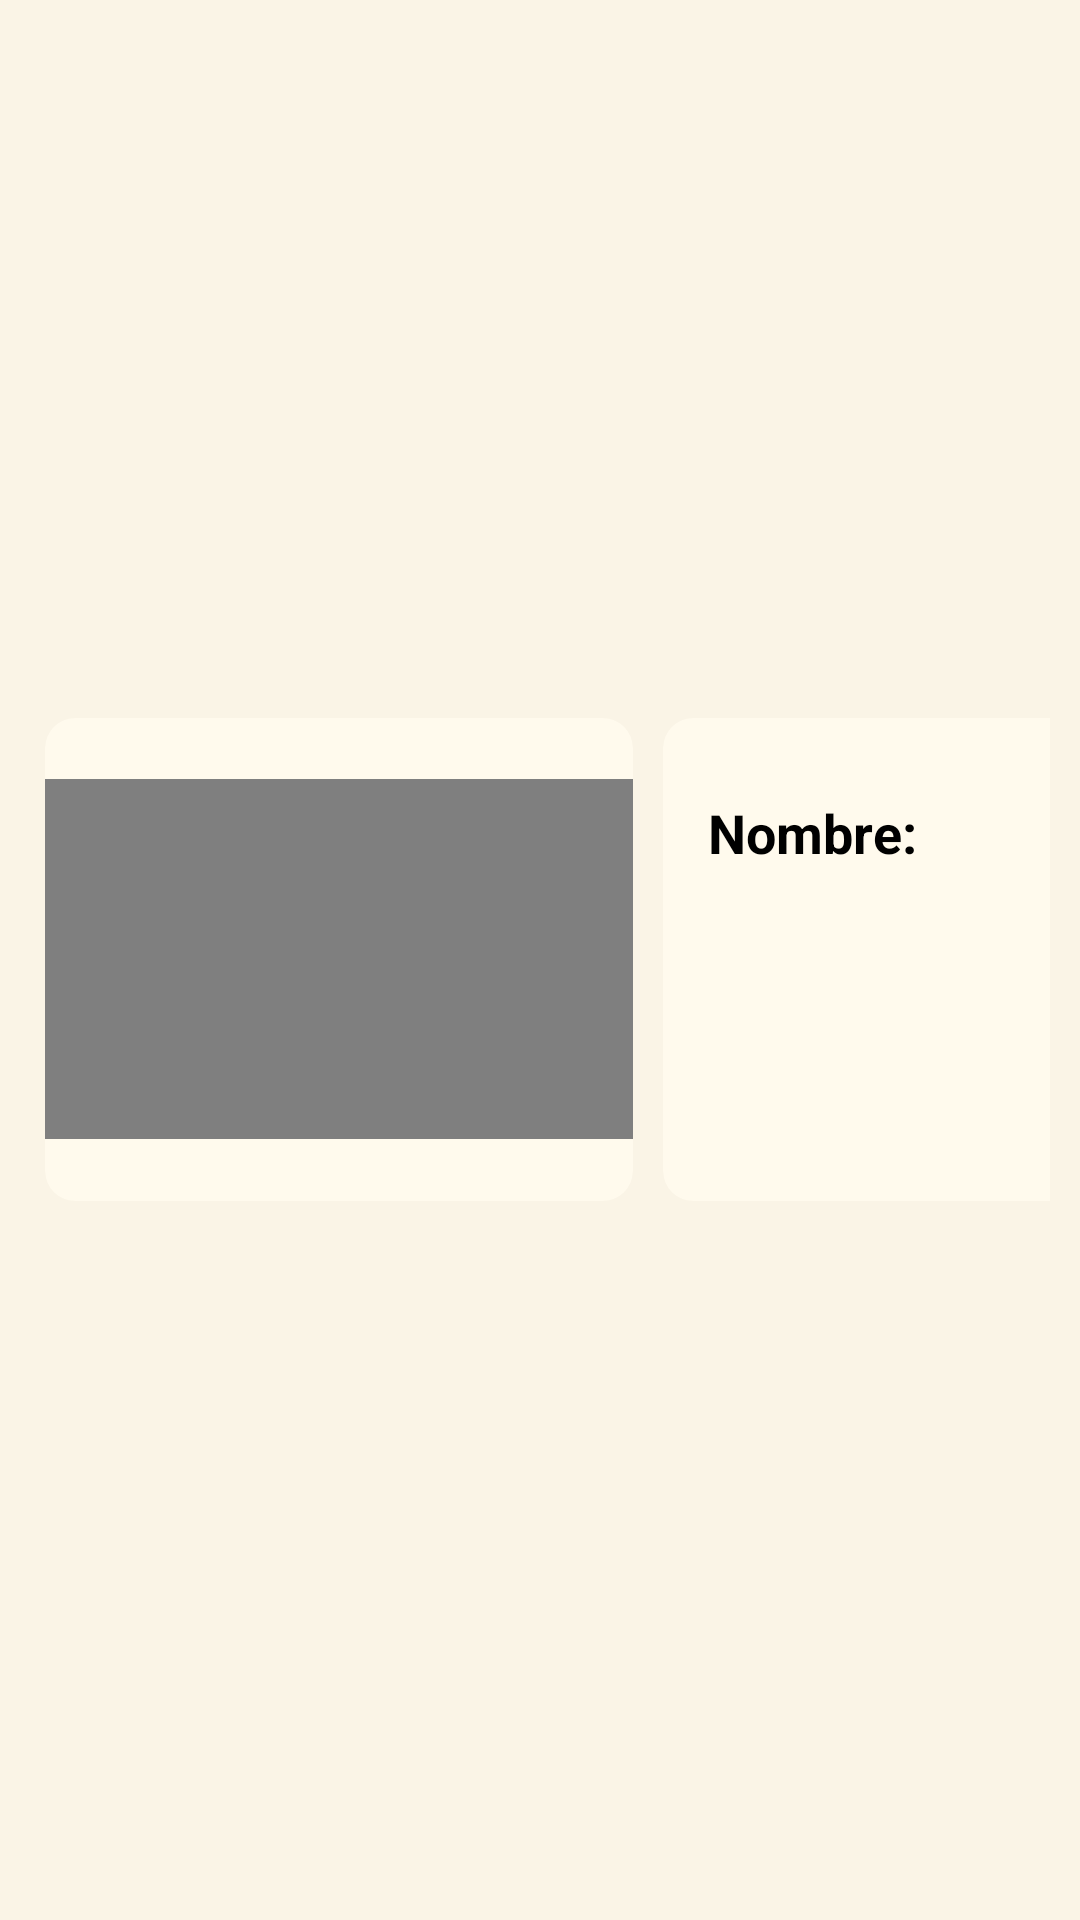

Write the Android layout XML for this screen, with the resource values it uses.
<!-- AndroidManifest.xml: application theme Theme.MediaPlayer -->
<!-- res/layout/template_reyclerview.xml -->
<?xml version="1.0" encoding="utf-8"?>
<LinearLayout xmlns:android="http://schemas.android.com/apk/res/android"
    xmlns:app="http://schemas.android.com/apk/res-auto"
    xmlns:tools="http://schemas.android.com/tools"
    android:layout_width="match_parent"
    android:layout_height="200dp"
    android:background="#faf4e6"
    android:padding="10dp">

    <androidx.cardview.widget.CardView
        android:id="@+id/carViewPelicula"
        android:layout_width="196dp"
        android:layout_height="161dp"
        android:layout_gravity="center_vertical"
        android:layout_marginStart="5dp"
        app:cardBackgroundColor="#fffaed"
        app:cardCornerRadius="10dp"
        app:cardElevation="15dp">

        <VideoView
            android:id="@+id/videoViewPelicula"
            android:layout_width="wrap_content"
            android:layout_height="120dp"
            android:layout_gravity="center" />
    </androidx.cardview.widget.CardView>

    <androidx.cardview.widget.CardView
        android:layout_width="176dp"
        android:layout_height="161dp"
        android:layout_gravity="center_vertical"
        android:layout_marginStart="10dp"
        app:cardBackgroundColor="#fffaed"
        app:cardCornerRadius="10dp"
        app:cardElevation="15dp">


        <ImageView
            android:id="@+id/imageViewStop"
            android:layout_width="40dp"
            android:layout_height="40dp"
            android:layout_gravity="bottom|end"
            android:background="@drawable/stop"
            android:contentDescription="@string/botonstop"
            tools:srcCompat="@drawable/stop" />

        <ImageView
            android:id="@+id/imageViewPause"
            android:layout_width="40dp"
            android:layout_height="40dp"
            android:layout_gravity="end"
            android:background="@drawable/pausa"
            android:contentDescription="@string/botonpausa"
            tools:srcCompat="@drawable/pausa" />

        <ImageView
            android:id="@+id/imageViewPlay"
            android:layout_width="40dp"
            android:layout_height="40dp"
            android:layout_gravity="center_vertical|end"
            android:background="@drawable/play"
            android:contentDescription="@string/botonplay"
            tools:srcCompat="@drawable/play" />

        <TextView
            android:id="@+id/textViewNombre"
            android:layout_width="113dp"
            android:layout_height="45dp"
            android:layout_gravity="top"
            android:layout_marginStart="4dp"
            android:layout_marginTop="15dp"
            android:layout_marginEnd="4dp"
            android:layout_weight="1"
            android:paddingStart="11dp"
            android:paddingTop="11dp"
            android:text="@string/nombre"
            android:textSize="18sp"
            android:textStyle="bold" />

        <TextView
            android:id="@+id/textViewPelicula"
            android:layout_width="113dp"
            android:layout_height="81dp"
            android:layout_gravity="bottom"
            android:layout_marginStart="4dp"
            android:layout_marginEnd="4dp"
            android:layout_marginBottom="12dp"
            android:layout_weight="1"
            android:paddingStart="11dp"
            android:paddingTop="11dp"
            android:textSize="16dp" />

    </androidx.cardview.widget.CardView>


</LinearLayout>
<!-- resources referenced by this layout -->
<resources>
  <!-- drawable pausa: png bitmap (drawable-v24, 34998 bytes) -->
  <!-- drawable play: png bitmap (drawable-v24, 35818 bytes) -->
  <!-- drawable stop: png bitmap (drawable-v24, 34620 bytes) -->
  <string name="botonpausa">BotonPausa</string>
  <string name="botonplay">BotonPlay</string>
  <string name="botonstop">BotonStop</string>
  <string name="nombre">Nombre:</string>
</resources>
